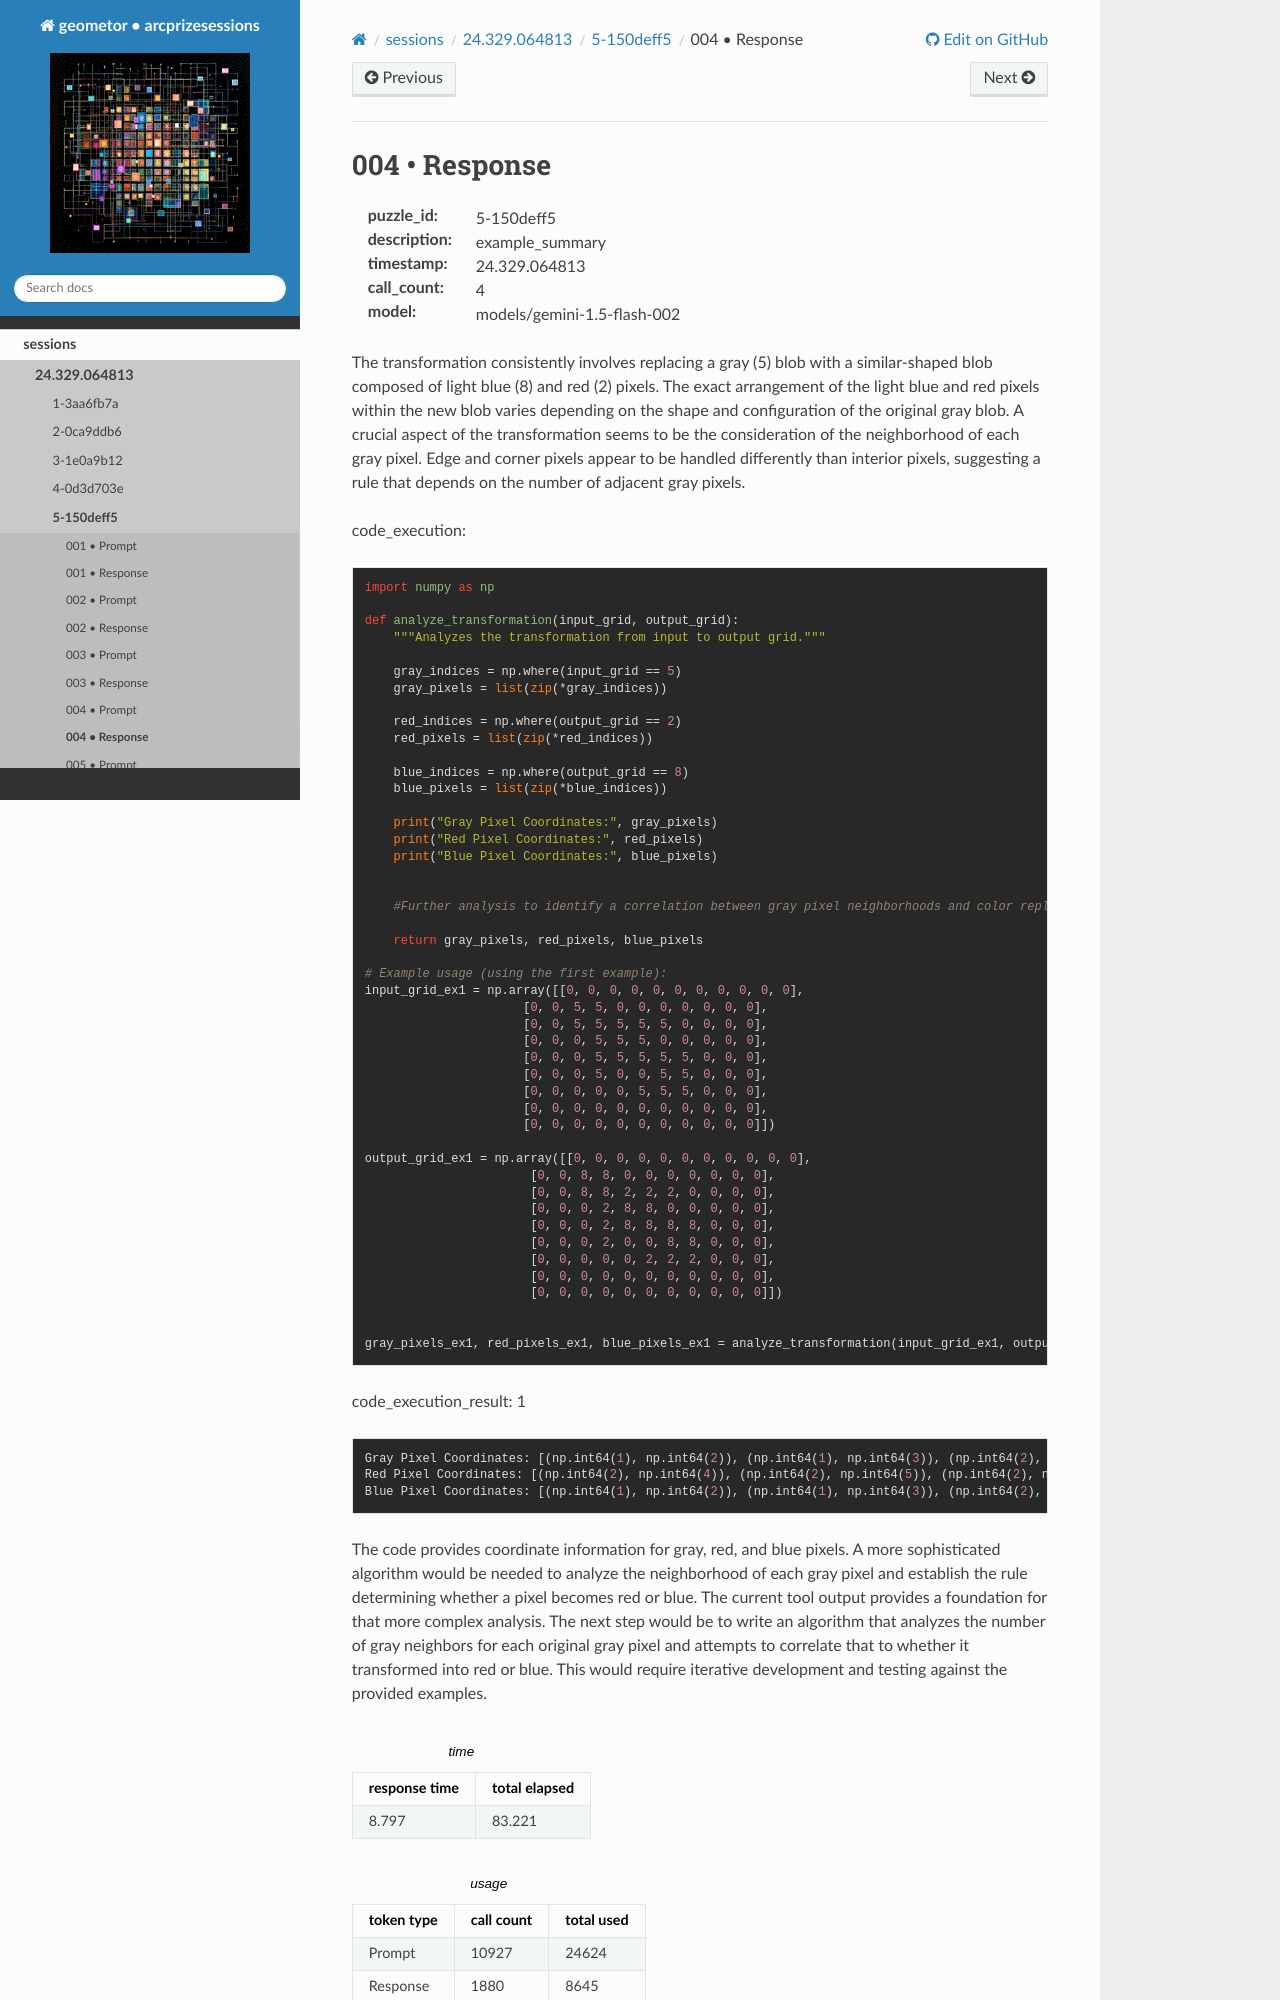

repository: geometor/arcprizesessions · page: sessions/24.329.064813/5-150deff5/004-response/index.html · generator: sphinx

004 • Response
==============

:puzzle_id: 5-150deff5
:description: example_summary
:timestamp: 24.329.064813
:call_count: 4

:model: models/gemini-1.5-flash-002






The transformation consistently involves replacing a gray (5) blob with a similar-shaped blob composed of light blue (8) and red (2) pixels.  The exact arrangement of the light blue and red pixels within the new blob varies depending on the shape and configuration of the original gray blob.  A crucial aspect of the transformation seems to be the consideration of the neighborhood of each gray pixel.  Edge and corner pixels appear to be handled differently than interior pixels, suggesting a rule that depends on the number of adjacent gray pixels.






code_execution:






.. code-block:: python


   import numpy as np

   def analyze_transformation(input_grid, output_grid):
       """Analyzes the transformation from input to output grid."""

       gray_indices = np.where(input_grid == 5)
       gray_pixels = list(zip(*gray_indices))

       red_indices = np.where(output_grid == 2)
       red_pixels = list(zip(*red_indices))

       blue_indices = np.where(output_grid == 8)
       blue_pixels = list(zip(*blue_indices))

       print("Gray Pixel Coordinates:", gray_pixels)
       print("Red Pixel Coordinates:", red_pixels)
       print("Blue Pixel Coordinates:", blue_pixels)


       #Further analysis to identify a correlation between gray pixel neighborhoods and color replacements in output would require a more sophisticated algorithm.  This would involve checking the neighborhood of each gray pixel and correlating that to whether it becomes red or blue in the output.  This requires a more complex algorithm beyond this basic analysis.

       return gray_pixels, red_pixels, blue_pixels

   # Example usage (using the first example):
   input_grid_ex1 = np.array([[0, 0, 0, 0, 0, 0, 0, 0, 0, 0, 0],
                         [0, 0, 5, 5, 0, 0, 0, 0, 0, 0, 0],
                         [0, 0, 5, 5, 5, 5, 5, 0, 0, 0, 0],
                         [0, 0, 0, 5, 5, 5, 0, 0, 0, 0, 0],
                         [0, 0, 0, 5, 5, 5, 5, 5, 0, 0, 0],
                         [0, 0, 0, 5, 0, 0, 5, 5, 0, 0, 0],
                         [0, 0, 0, 0, 0, 5, 5, 5, 0, 0, 0],
                         [0, 0, 0, 0, 0, 0, 0, 0, 0, 0, 0],
                         [0, 0, 0, 0, 0, 0, 0, 0, 0, 0, 0]])

   output_grid_ex1 = np.array([[0, 0, 0, 0, 0, 0, 0, 0, 0, 0, 0],
                          [0, 0, 8, 8, 0, 0, 0, 0, 0, 0, 0],
                          [0, 0, 8, 8, 2, 2, 2, 0, 0, 0, 0],
                          [0, 0, 0, 2, 8, 8, 0, 0, 0, 0, 0],
                          [0, 0, 0, 2, 8, 8, 8, 8, 0, 0, 0],
                          [0, 0, 0, 2, 0, 0, 8, 8, 0, 0, 0],
                          [0, 0, 0, 0, 0, 2, 2, 2, 0, 0, 0],
                          [0, 0, 0, 0, 0, 0, 0, 0, 0, 0, 0],
                          [0, 0, 0, 0, 0, 0, 0, 0, 0, 0, 0]])


   gray_pixels_ex1, red_pixels_ex1, blue_pixels_ex1 = analyze_transformation(input_grid_ex1, output_grid_ex1)






code_execution_result: 1






.. code-block::

   Gray Pixel Coordinates: [(np.int64(1), np.int64(2)), (np.int64(1), np.int64(3)), (np.int64(2), np.int64(2)), (np.int64(2), np.int64(3)), (np.int64(2), np.int64(4)), (np.int64(2), np.int64(5)), (np.int64(2), np.int64(6)), (np.int64(3), np.int64(3)), (np.int64(3), np.int64(4)), (np.int64(3), np.int64(5)), (np.int64(4), np.int64(3)), (np.int64(4), np.int64(4)), (np.int64(4), np.int64(5)), (np.int64(4), np.int64(6)), (np.int64(4), np.int64(7)), (np.int64(5), np.int64(3)), (np.int64(5), np.int64(6)), (np.int64(5), np.int64(7)), (np.int64(6), np.int64(5)), (np.int64(6), np.int64(6)), (np.int64(6), np.int64(7))]
   Red Pixel Coordinates: [(np.int64(2), np.int64(4)), (np.int64(2), np.int64(5)), (np.int64(2), np.int64(6)), (np.int64(3), np.int64(3)), (np.int64(4), np.int64(3)), (np.int64(5), np.int64(3)), (np.int64(6), np.int64(5)), (np.int64(6), np.int64(6)), (np.int64(6), np.int64(7))]
   Blue Pixel Coordinates: [(np.int64(1), np.int64(2)), (np.int64(1), np.int64(3)), (np.int64(2), np.int64(2)), (np.int64(2), np.int64(3)), (np.int64(3), np.int64(4)), (np.int64(3), np.int64(5)), (np.int64(4), np.int64(4)), (np.int64(4), np.int64(5)), (np.int64(4), np.int64(6)), (np.int64(4), np.int64(7)), (np.int64(5), np.int64(6)), (np.int64(5), np.int64(7))]
